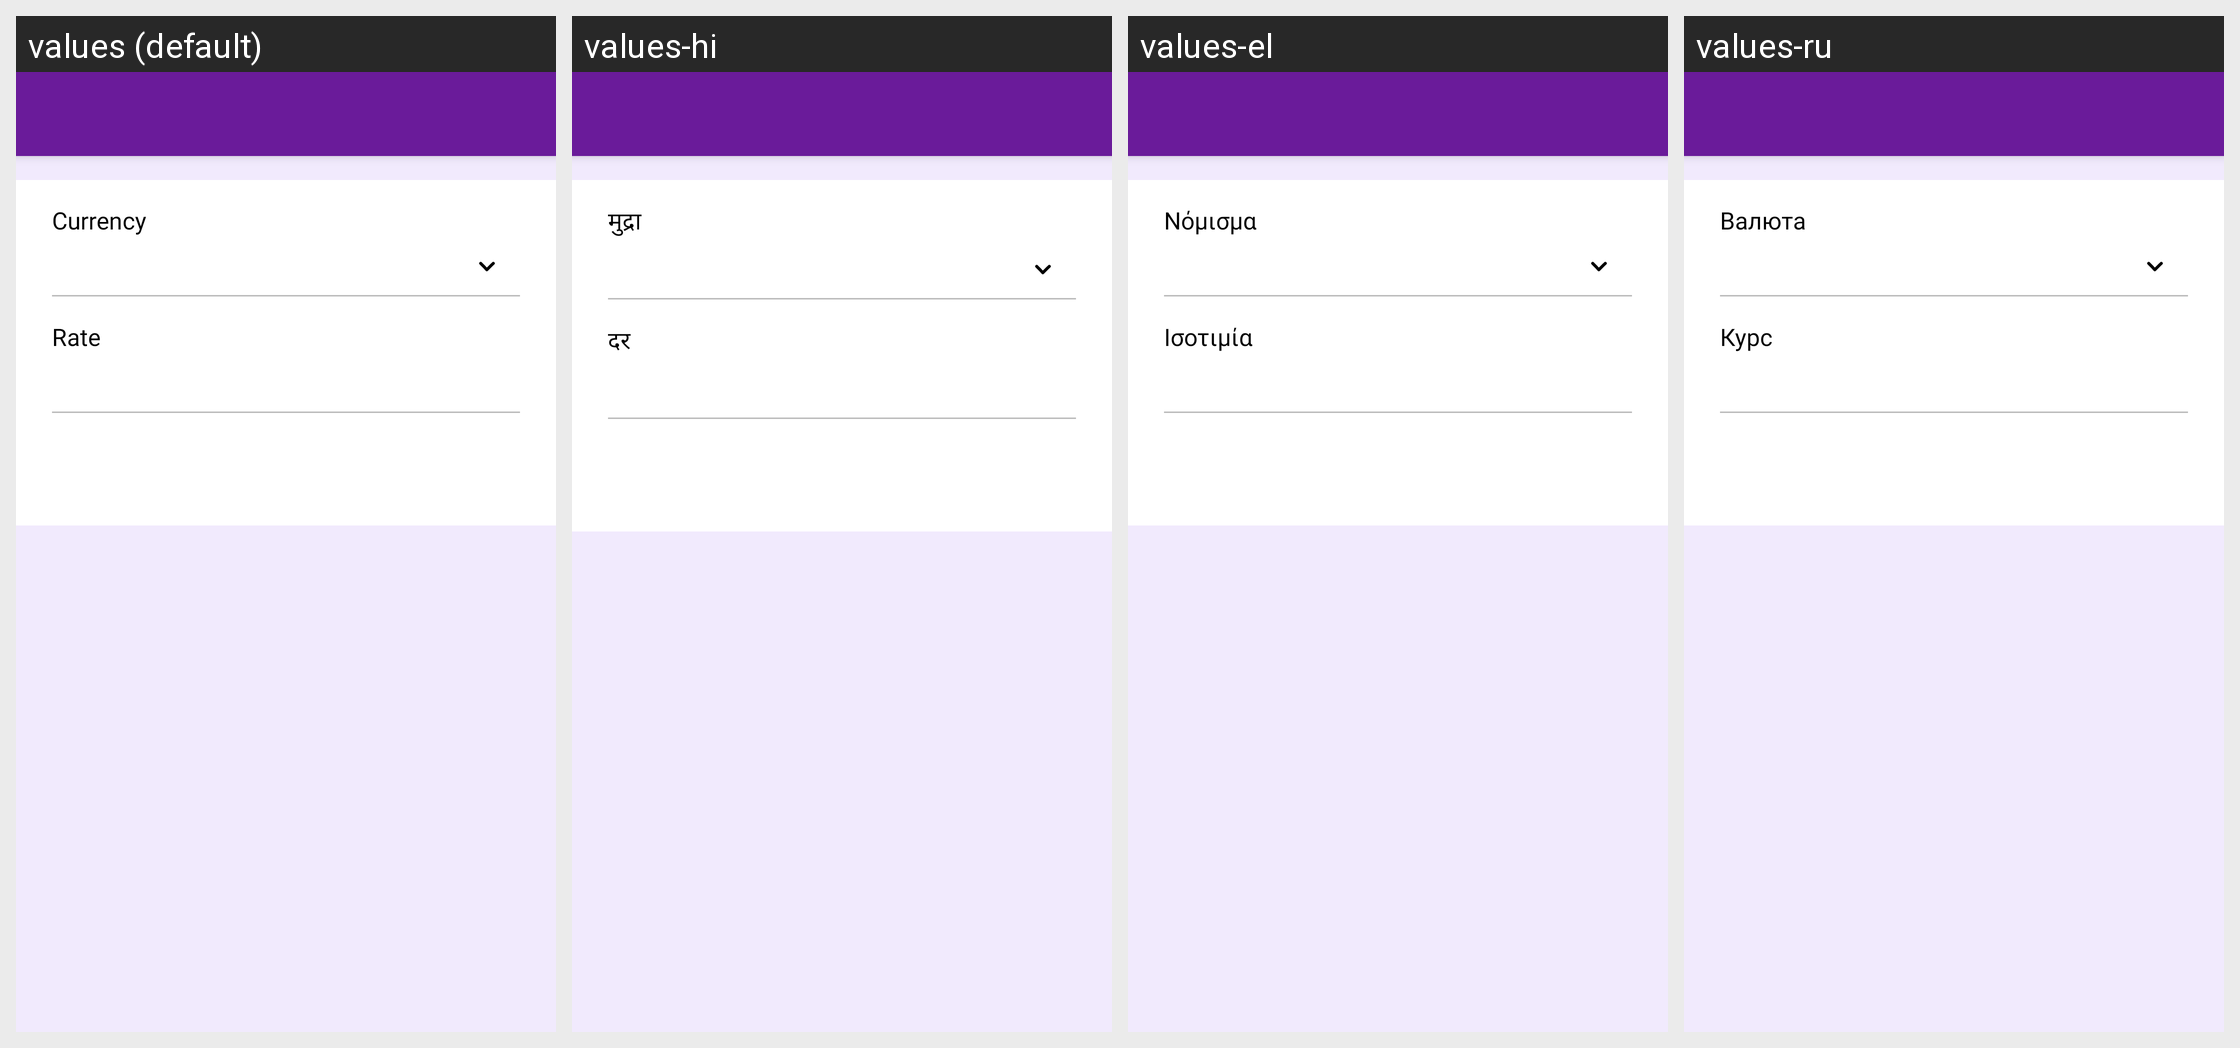

The Android screen above is rendered under several locales of the same app. Produce the string resources it draws, with the default and per-locale values.
Android screen res/layout/activity_add_currency_old.xml rendered under 4 locales, left to right: values (default), values-hi, values-el, values-ru. Device: Nexus 5 (rendered at 1080×1920; each locale shown at half size, 540×960, under a caption strip naming it); theme Theme.MoneyTracker.
Other locales in the repository, not shown: values-ar, values-bn, values-cs, values-de, values-es, values-fa, values-fr, values-in, values-it, values-ja, values-kn, values-ko, values-ml, values-ms, values-pl, values-pt-rBR, values-ro, values-ta-rIN, values-te, values-th, values-tr, values-uk, values-vi, values-zh-rCN, values-zh-rTW.
Strings drawn on this screen, with the default value and each locale's value (text and hints the layout hard-codes, and strings that could not be matched under every locale, appear in the picture but are not listed):

currency
  values: Currency
  values-hi: मुद्रा
  values-el: Νόμισμα
  values-ru: Валюта

rate
  values: Rate
  values-hi: दर
  values-el: Ισοτιμία
  values-ru: Курс
